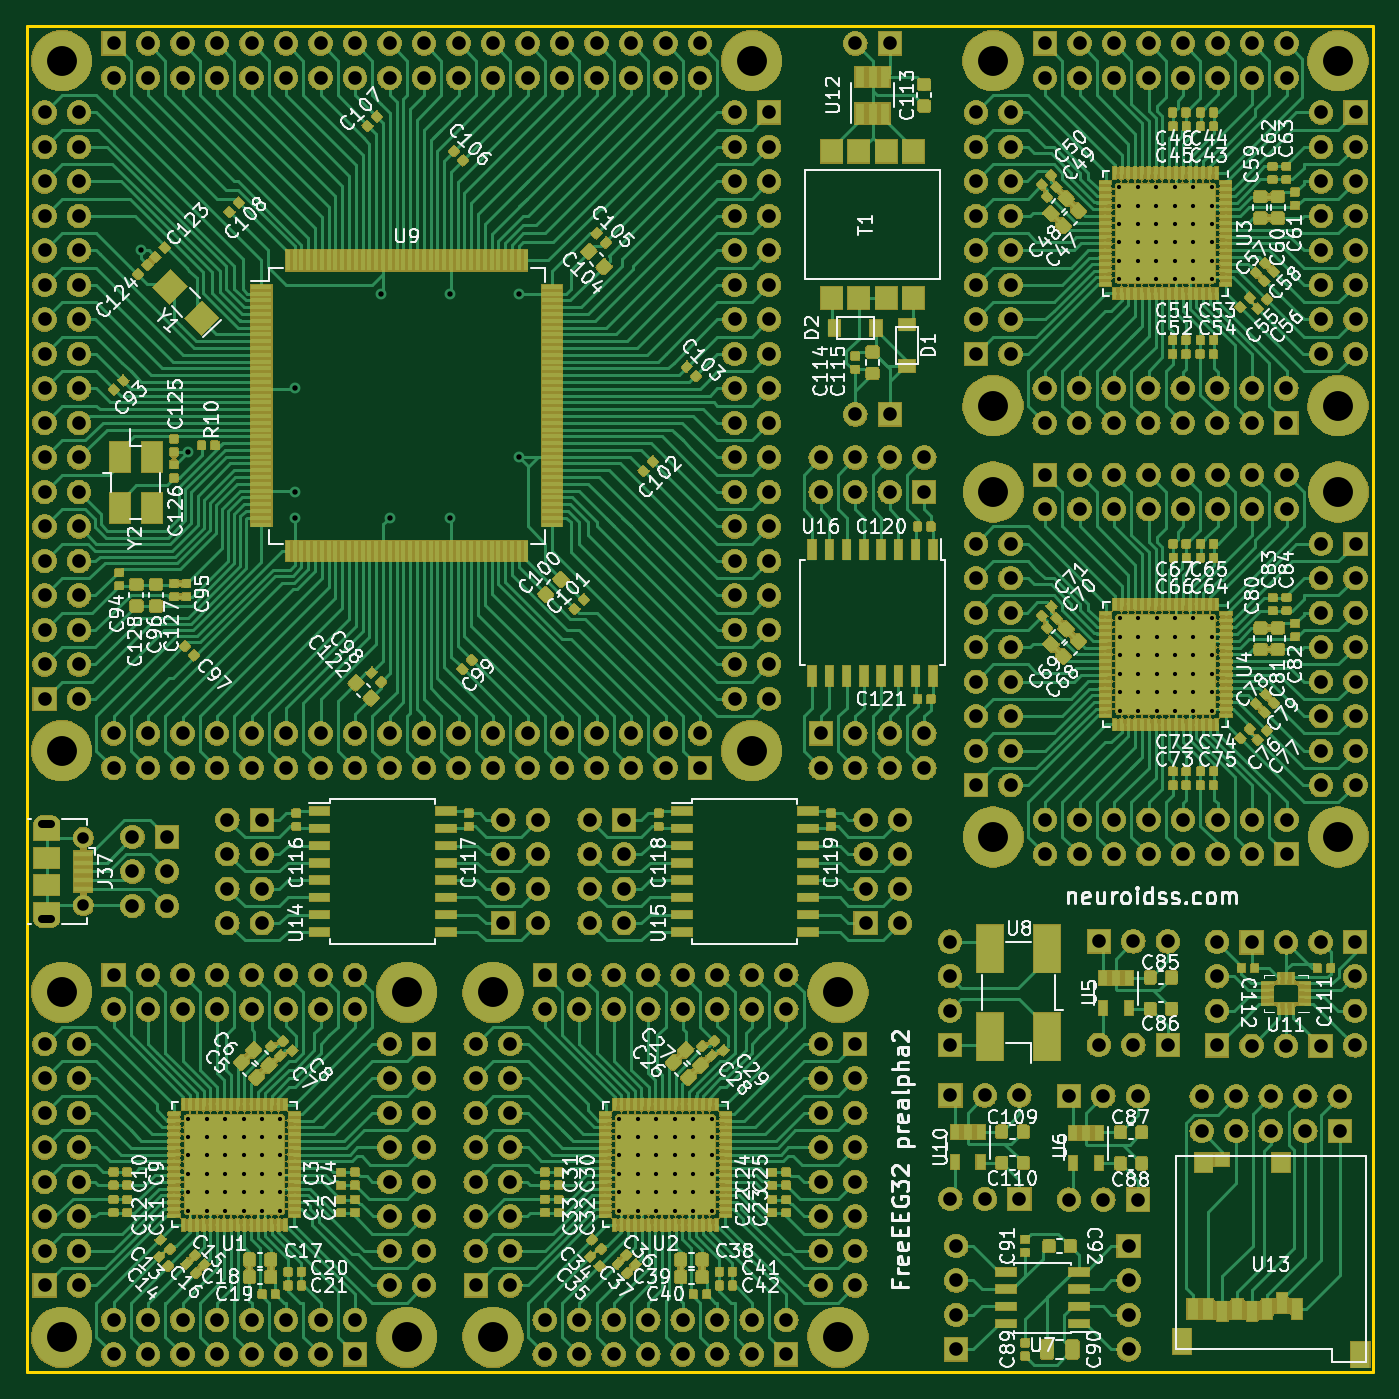
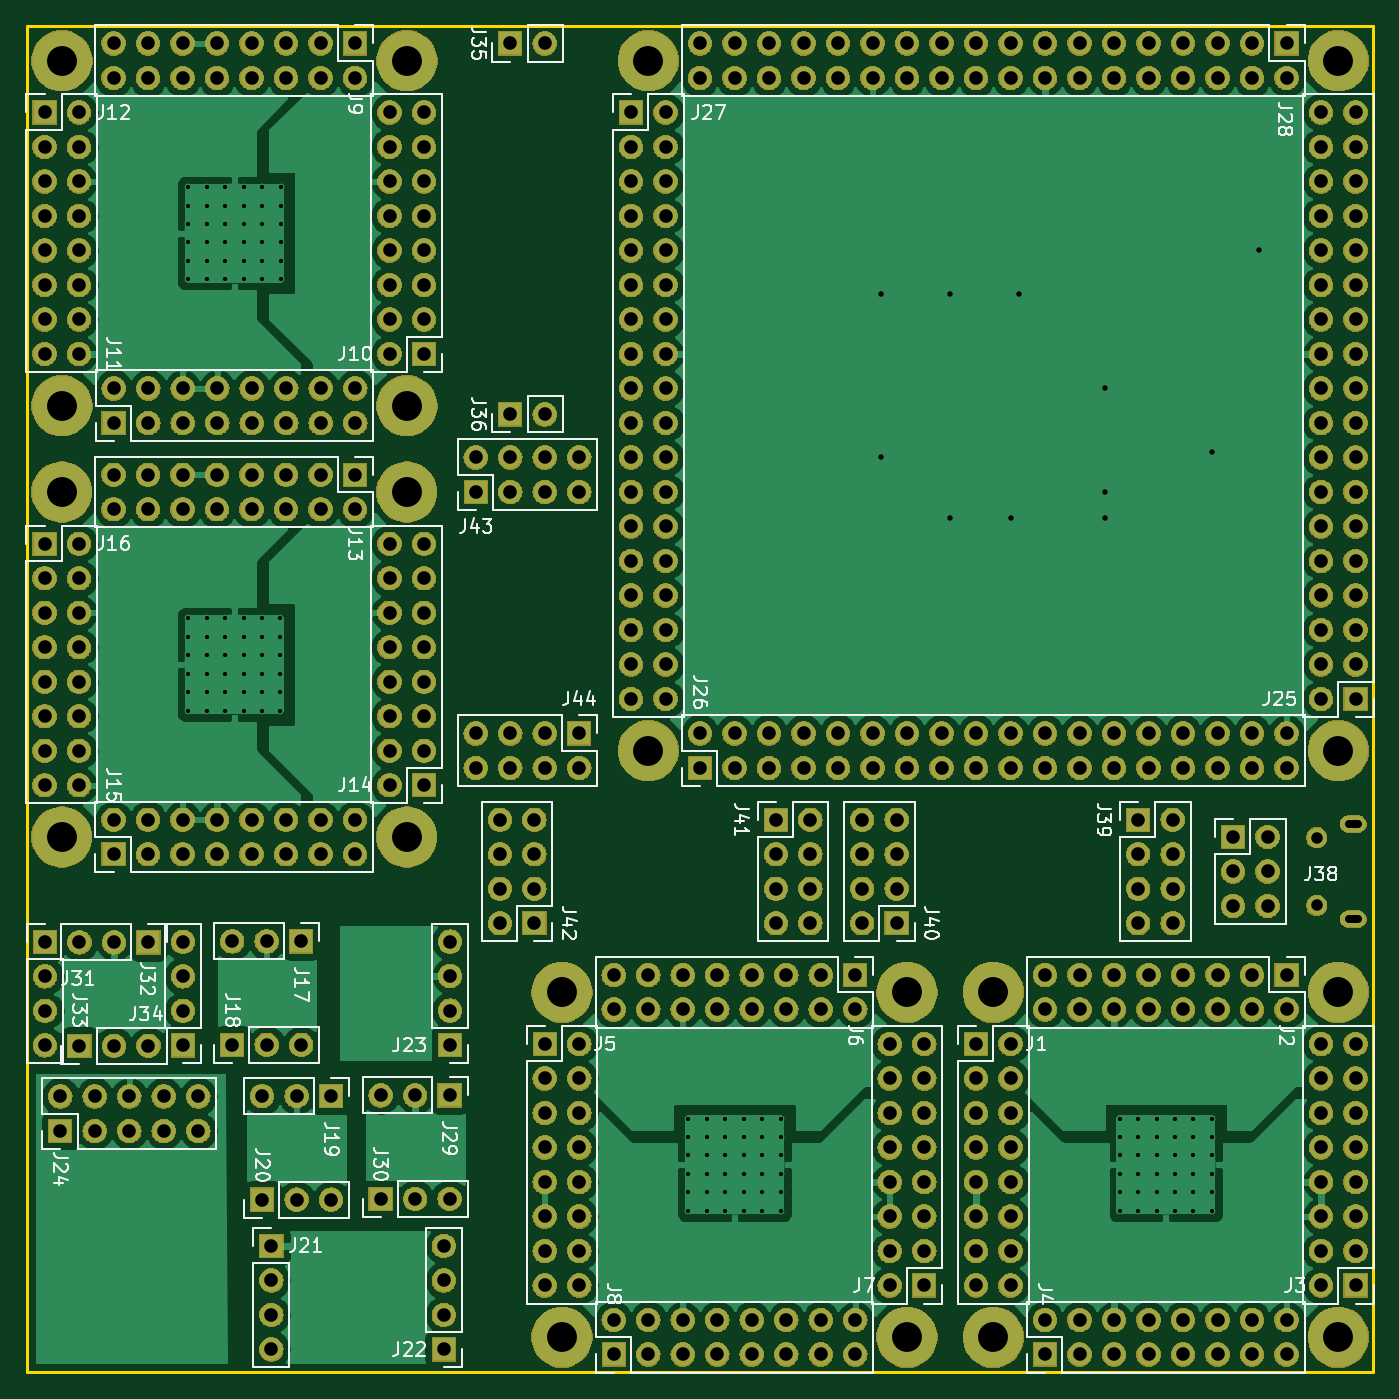
Circuit board: 11 layer files. Board 99.1 x 99.1 mm.
- bottom_copper: FreeEEG32-prealpha2-B.Cu.gbr (198492 bytes)
- bottom_mask: FreeEEG32-prealpha2-B.Mask.gbr (765490 bytes)
- paste: FreeEEG32-prealpha2-B.Paste.gbr (557 bytes)
- bottom_silk: FreeEEG32-prealpha2-B.SilkS.gbr (47465 bytes)
- outline: FreeEEG32-prealpha2-Edge.Cuts.gbr (748 bytes)
- top_copper: FreeEEG32-prealpha2-F.Cu.gbr (1179685 bytes)
- top_mask: FreeEEG32-prealpha2-F.Mask.gbr (1420418 bytes)
- paste: FreeEEG32-prealpha2-F.Paste.gbr (1087273 bytes)
- top_silk: FreeEEG32-prealpha2-F.SilkS.gbr (180203 bytes)
- drill: FreeEEG32-prealpha2-NPTH.drl (162 bytes)
- drill: FreeEEG32-prealpha2-PTH.drl (8687 bytes)

=== bottom_copper: FreeEEG32-prealpha2-B.Cu.gbr (198492 bytes, source omitted) ===
=== bottom_mask: FreeEEG32-prealpha2-B.Mask.gbr (765490 bytes, source omitted) ===
=== paste: FreeEEG32-prealpha2-B.Paste.gbr ===
G04 #@! TF.GenerationSoftware,KiCad,Pcbnew,5.0.2-bee76a0~70~ubuntu16.04.1*
G04 #@! TF.CreationDate,2019-06-06T06:45:58+03:00*
G04 #@! TF.ProjectId,FreeEEG32-prealpha2,46726565-4545-4473-9332-2d707265616c,rev?*
G04 #@! TF.SameCoordinates,Original*
G04 #@! TF.FileFunction,Paste,Bot*
G04 #@! TF.FilePolarity,Positive*
%FSLAX46Y46*%
G04 Gerber Fmt 4.6, Leading zero omitted, Abs format (unit mm)*
G04 Created by KiCad (PCBNEW 5.0.2-bee76a0~70~ubuntu16.04.1) date Чт 06 июн 2019 06:45:58*
%MOMM*%
%LPD*%
G01*
G04 APERTURE LIST*
G04 APERTURE END LIST*
M02*

=== bottom_silk: FreeEEG32-prealpha2-B.SilkS.gbr (47465 bytes, source omitted) ===
=== outline: FreeEEG32-prealpha2-Edge.Cuts.gbr ===
G04 #@! TF.GenerationSoftware,KiCad,Pcbnew,5.0.2-bee76a0~70~ubuntu16.04.1*
G04 #@! TF.CreationDate,2019-06-06T06:45:58+03:00*
G04 #@! TF.ProjectId,FreeEEG32-prealpha2,46726565-4545-4473-9332-2d707265616c,rev?*
G04 #@! TF.SameCoordinates,Original*
G04 #@! TF.FileFunction,Profile,NP*
%FSLAX46Y46*%
G04 Gerber Fmt 4.6, Leading zero omitted, Abs format (unit mm)*
G04 Created by KiCad (PCBNEW 5.0.2-bee76a0~70~ubuntu16.04.1) date Чт 06 июн 2019 06:45:58*
%MOMM*%
%LPD*%
G01*
G04 APERTURE LIST*
%ADD10C,0.200000*%
G04 APERTURE END LIST*
D10*
X13970000Y-113030000D02*
X13970000Y-13970000D01*
X113030000Y-113030000D02*
X13970000Y-113030000D01*
X113030000Y-13970000D02*
X113030000Y-113030000D01*
X13970000Y-13970000D02*
X113030000Y-13970000D01*
M02*

=== top_copper: FreeEEG32-prealpha2-F.Cu.gbr (1179685 bytes, source omitted) ===
=== top_mask: FreeEEG32-prealpha2-F.Mask.gbr (1420418 bytes, source omitted) ===
=== paste: FreeEEG32-prealpha2-F.Paste.gbr (1087273 bytes, source omitted) ===
=== top_silk: FreeEEG32-prealpha2-F.SilkS.gbr (180203 bytes, source omitted) ===
=== drill: FreeEEG32-prealpha2-NPTH.drl ===
M48
;DRILL file {KiCad 5.0.2-bee76a0~70~ubuntu16.04.1} date Чт 06 июн 2019 06:46:00
;FORMAT={-:-/ absolute / inch / decimal}
FMAT,2
INCH,TZ
%
G90
G05
T0
M30

=== drill: FreeEEG32-prealpha2-PTH.drl (8687 bytes, source omitted) ===
